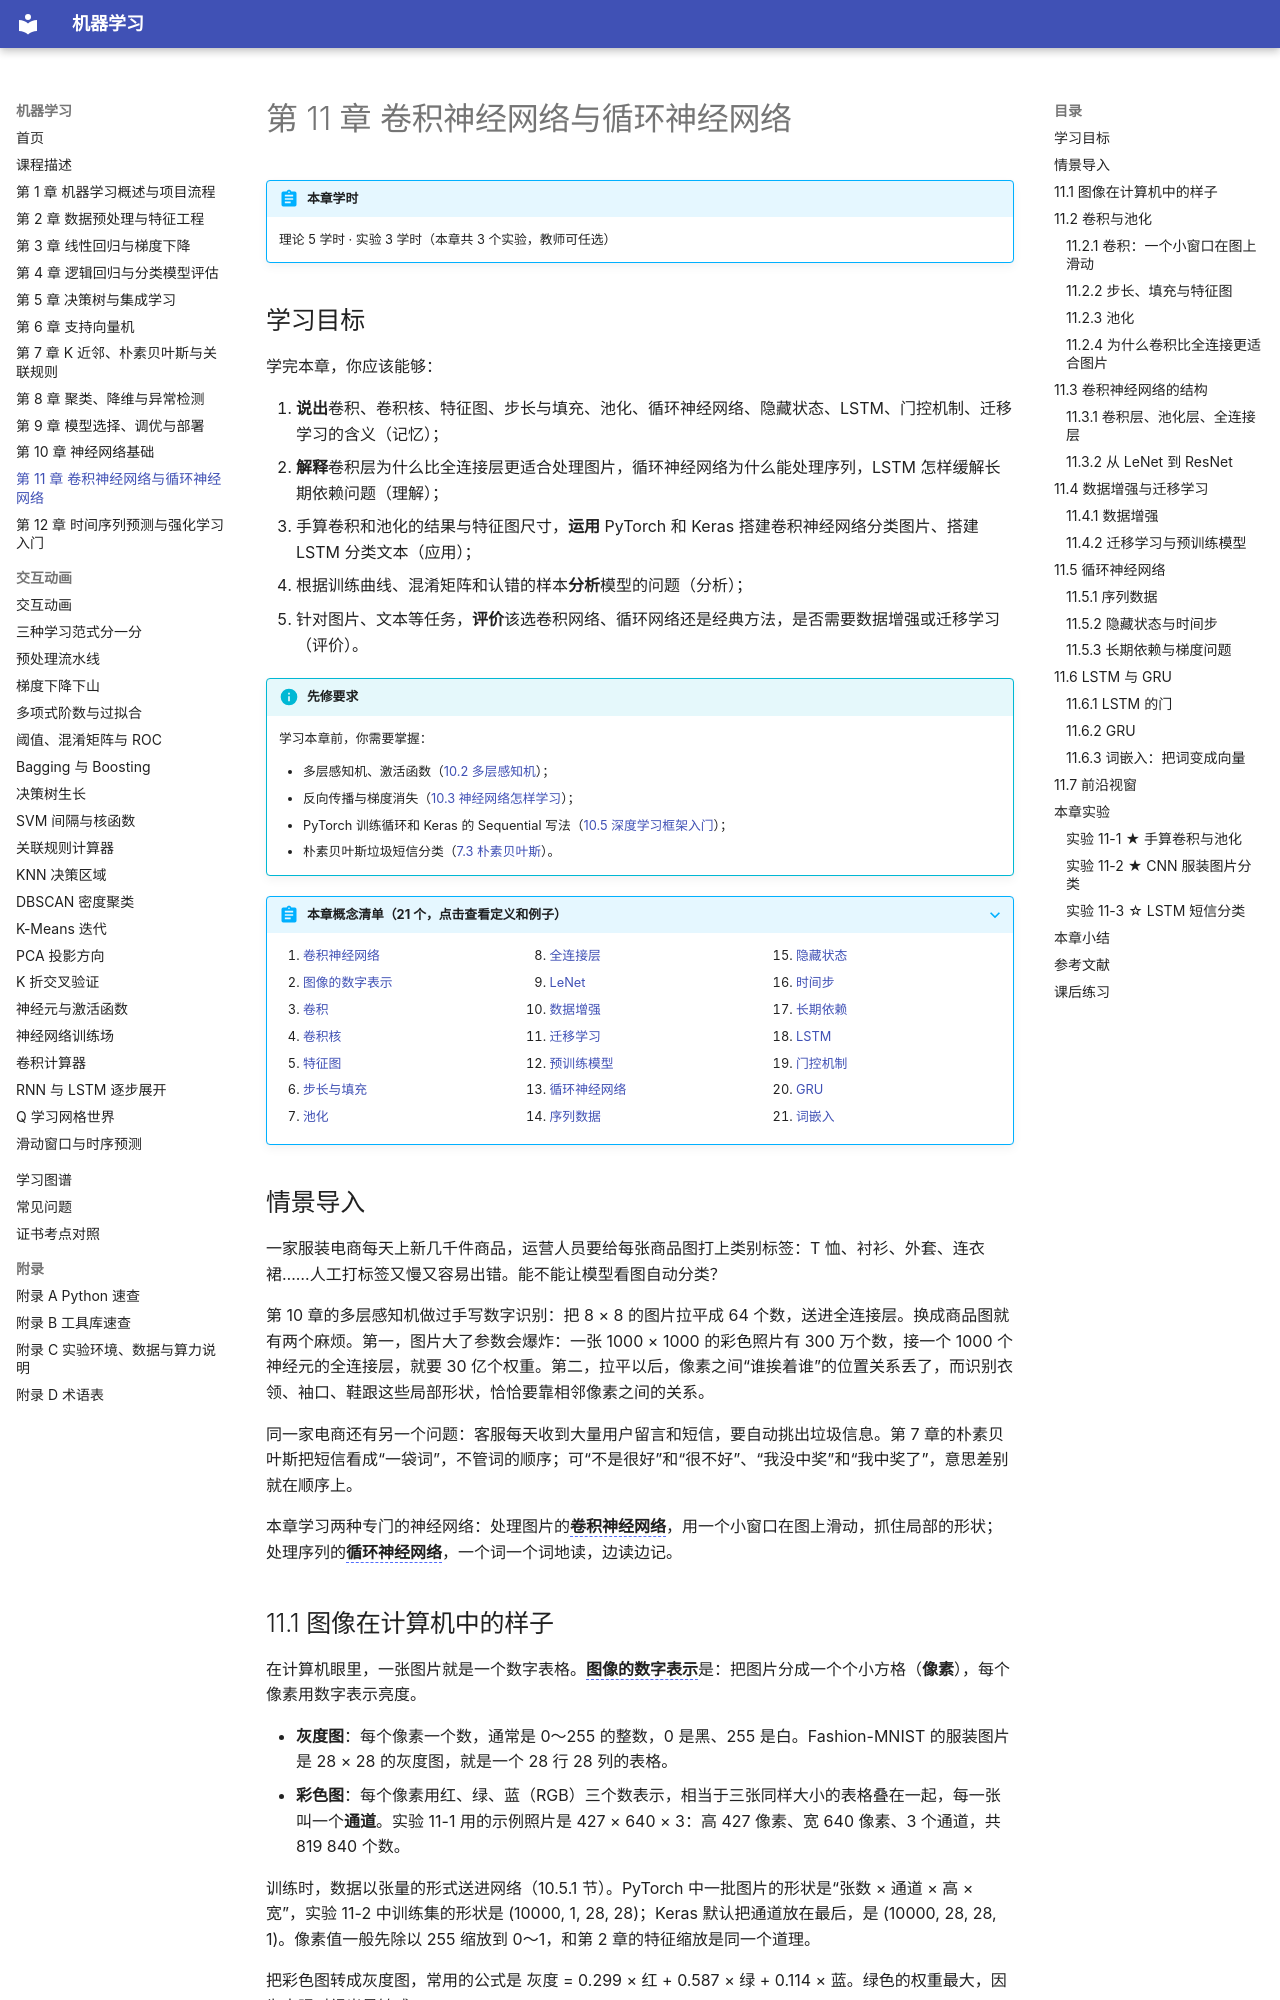

repository: MingziFu9/ml-textbook · page: chapters/11-cnn-rnn/index.html · generator: mkdocs

---
title: 第 11 章 卷积神经网络与循环神经网络
description: 图像在计算机中的表示；卷积、卷积核、步长与填充、特征图、池化；卷积神经网络的结构与 LeNet 到 ResNet 的发展；数据增强与迁移学习；序列数据、循环神经网络、隐藏状态与长期依赖；LSTM、GRU 的门控机制与词嵌入
---

# 第 11 章 卷积神经网络与循环神经网络

!!! abstract "本章学时"
    理论 5 学时 · 实验 3 学时（本章共 3 个实验，教师可任选）

## 学习目标

学完本章，你应该能够：

1. **说出**卷积、卷积核、特征图、步长与填充、池化、循环神经网络、隐藏状态、LSTM、门控机制、迁移学习的含义（记忆）；
2. **解释**卷积层为什么比全连接层更适合处理图片，循环神经网络为什么能处理序列，LSTM 怎样缓解长期依赖问题（理解）；
3. 手算卷积和池化的结果与特征图尺寸，**运用** PyTorch 和 Keras 搭建卷积神经网络分类图片、搭建 LSTM 分类文本（应用）；
4. 根据训练曲线、混淆矩阵和认错的样本**分析**模型的问题（分析）；
5. 针对图片、文本等任务，**评价**该选卷积网络、循环网络还是经典方法，是否需要数据增强或迁移学习（评价）。

!!! info "先修要求"
    学习本章前，你需要掌握：

    - 多层感知机、激活函数（[10.2 多层感知机](../10-neural-network/index.md#102)）；
    - 反向传播与梯度消失（[10.3 神经网络怎样学习](../10-neural-network/index.md#103)）；
    - PyTorch 训练循环和 Keras 的 Sequential 写法（[10.5 深度学习框架入门](../10-neural-network/index.md#105)）；
    - 朴素贝叶斯垃圾短信分类（[7.3 朴素贝叶斯](../07-knn-bayes-rules/index.md#73)）。

??? abstract "本章概念清单（21 个，点击查看定义和例子）"
    1. [卷积神经网络](../../appendix/glossary.md#g-卷积神经网络)
    2. [图像的数字表示](../../appendix/glossary.md#g-图像的数字表示)
    3. [卷积](../../appendix/glossary.md#g-卷积)
    4. [卷积核](../../appendix/glossary.md#g-卷积核)
    5. [特征图](../../appendix/glossary.md#g-特征图)
    6. [步长与填充](../../appendix/glossary.md#g-步长与填充)
    7. [池化](../../appendix/glossary.md#g-池化)
    8. [全连接层](../../appendix/glossary.md#g-全连接层)
    9. [LeNet](../../appendix/glossary.md#g-LeNet)
    10. [数据增强](../../appendix/glossary.md#g-数据增强)
    11. [迁移学习](../../appendix/glossary.md#g-迁移学习)
    12. [预训练模型](../../appendix/glossary.md#g-预训练模型)
    13. [循环神经网络](../../appendix/glossary.md#g-循环神经网络)
    14. [序列数据](../../appendix/glossary.md#g-序列数据)
    15. [隐藏状态](../../appendix/glossary.md#g-隐藏状态)
    16. [时间步](../../appendix/glossary.md#g-时间步)
    17. [长期依赖](../../appendix/glossary.md#g-长期依赖)
    18. [LSTM](../../appendix/glossary.md#g-LSTM)
    19. [门控机制](../../appendix/glossary.md#g-门控机制)
    20. [GRU](../../appendix/glossary.md#g-GRU)
    21. [词嵌入](../../appendix/glossary.md#g-词嵌入)
